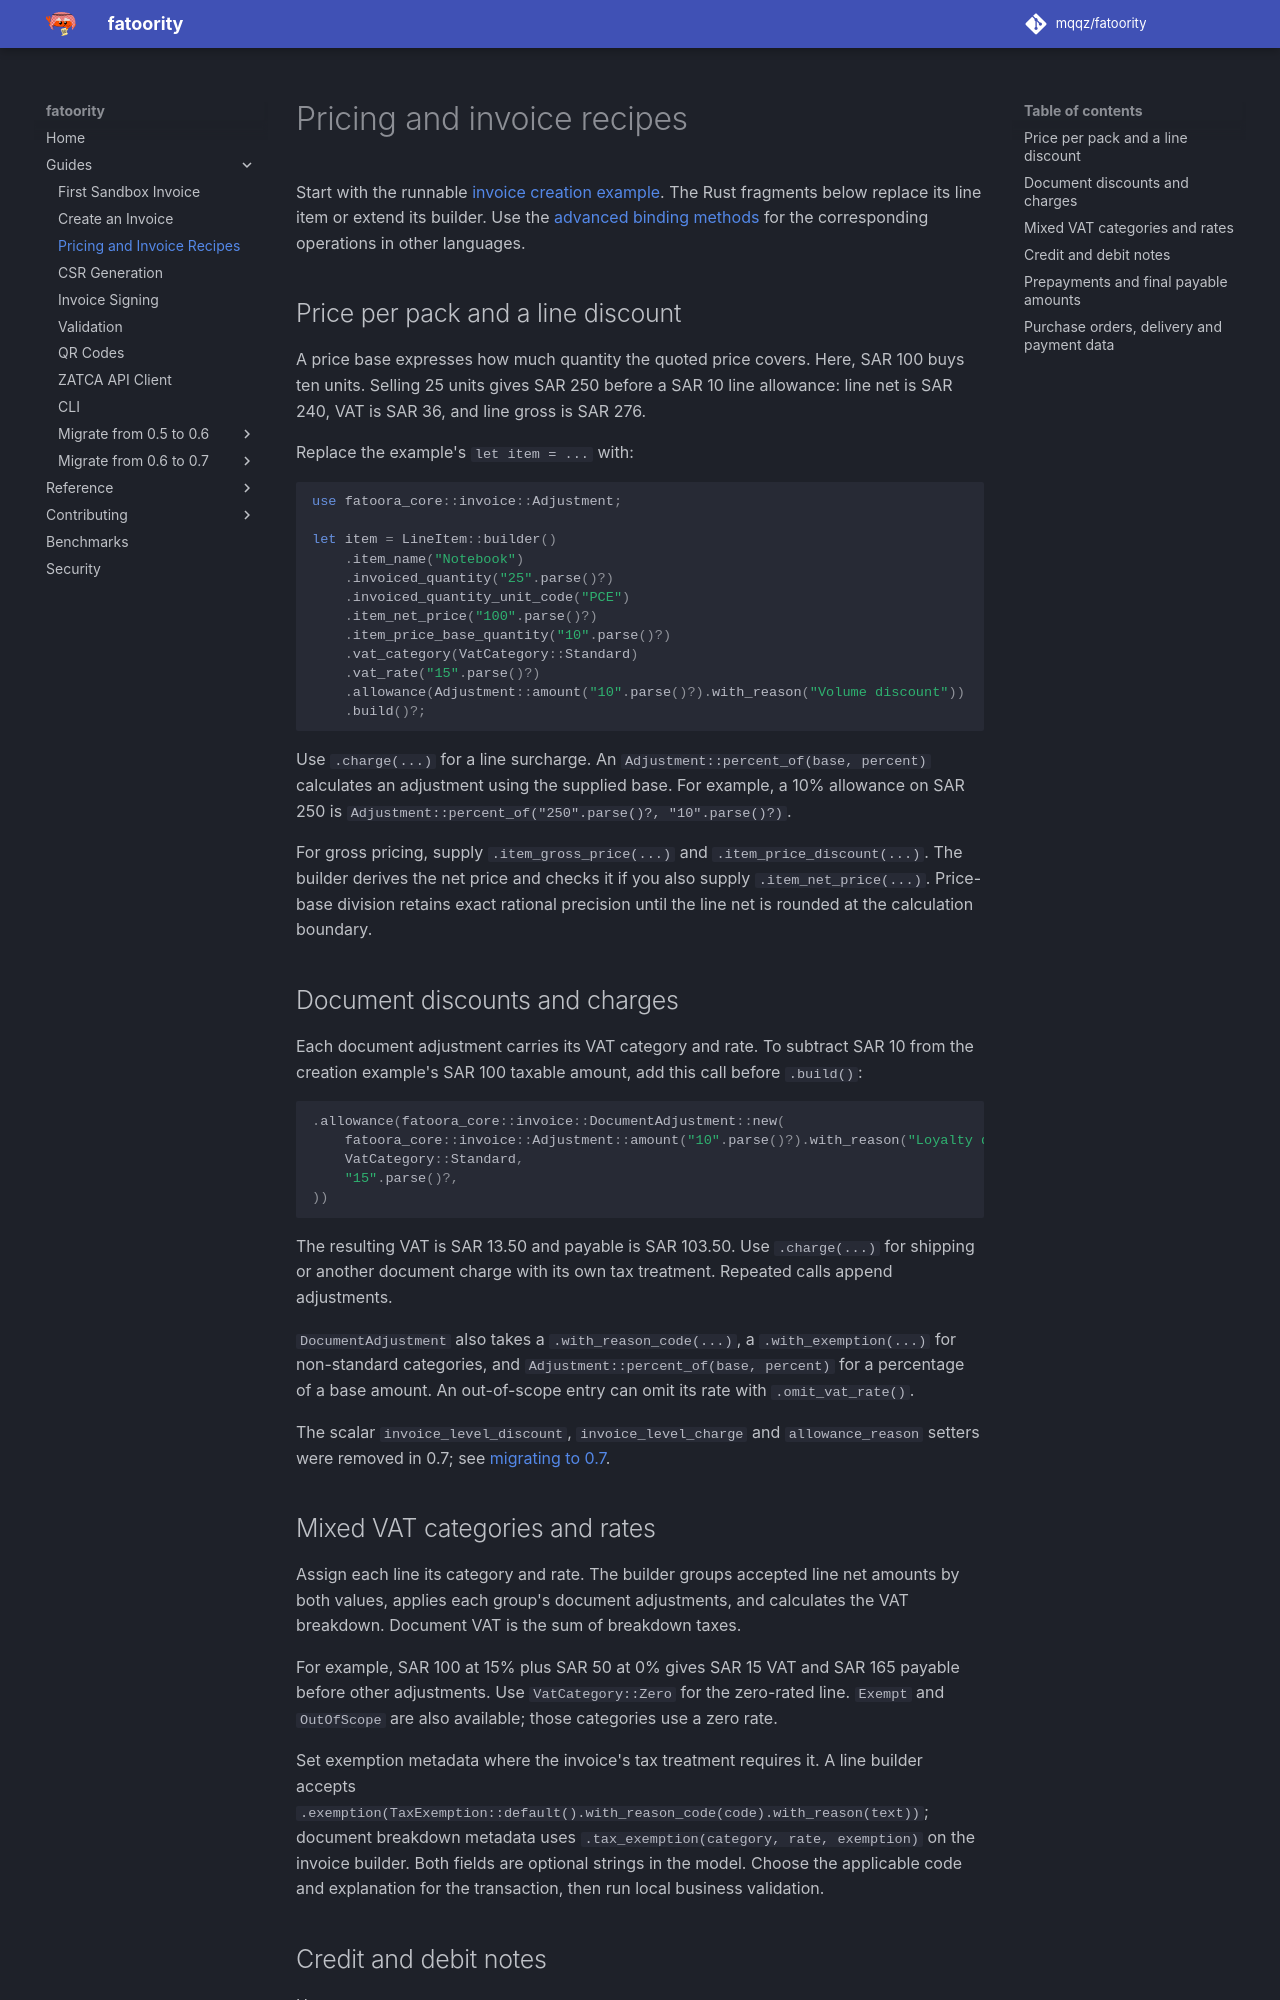

repository: mqqz/fatoority · page: guides/invoice-recipes/index.html · generator: mkdocs

---
title: Invoice Pricing, VAT, Credit Notes and Prepayments
description: Apply discounts and charges, use price-base quantities and mixed VAT, and model credit notes or prepayment adjustments with fatoority.
---

# Pricing and invoice recipes

Start with the runnable [invoice creation example](invoice-creation.md).
The Rust fragments below replace its line item or extend its builder. Use the
[advanced binding methods](../reference/invoice-model.md#advanced-building-in-the-bindings)
for the corresponding operations in other languages.

## Price per pack and a line discount

A price base expresses how much quantity the quoted price covers. Here, SAR 100
buys ten units. Selling 25 units gives SAR 250 before a SAR 10 line allowance:
line net is SAR 240, VAT is SAR 36, and line gross is SAR 276.

Replace the example's `let item = ...` with:

```rust
use fatoora_core::invoice::Adjustment;

let item = LineItem::builder()
    .item_name("Notebook")
    .invoiced_quantity("25".parse()?)
    .invoiced_quantity_unit_code("PCE")
    .item_net_price("100".parse()?)
    .item_price_base_quantity("10".parse()?)
    .vat_category(VatCategory::Standard)
    .vat_rate("15".parse()?)
    .allowance(Adjustment::amount("10".parse()?).with_reason("Volume discount"))
    .build()?;
```

Use `.charge(...)` for a line surcharge. An `Adjustment::percent_of(base, percent)`
calculates an adjustment using the supplied base. For example, a 10% allowance on
SAR 250 is `Adjustment::percent_of("250".parse()?, "10".parse()?)`.

For gross pricing, supply `.item_gross_price(...)` and `.item_price_discount(...)`.
The builder derives the net price and checks it if you also supply `.item_net_price(...)`.
Price-base division retains exact rational precision until the line net is rounded
at the calculation boundary.

## Document discounts and charges

Each document adjustment carries its VAT category and rate. To subtract SAR 10
from the creation example's SAR 100 taxable amount, add this call before `.build()`:

```rust
.allowance(fatoora_core::invoice::DocumentAdjustment::new(
    fatoora_core::invoice::Adjustment::amount("10".parse()?).with_reason("Loyalty discount"),
    VatCategory::Standard,
    "15".parse()?,
))
```

The resulting VAT is SAR 13.50 and payable is SAR 103.50. Use `.charge(...)` for
shipping or another document charge with its own tax treatment. Repeated calls
append adjustments.

`DocumentAdjustment` also takes a `.with_reason_code(...)`, a `.with_exemption(...)` for
non-standard categories, and `Adjustment::percent_of(base, percent)` for a
percentage of a base amount. An out-of-scope entry can omit its rate with
`.omit_vat_rate()`.

The scalar `invoice_level_discount`, `invoice_level_charge` and `allowance_reason`
setters were removed in 0.7; see [migrating to 0.7](migrate-0.7/rust.md).
